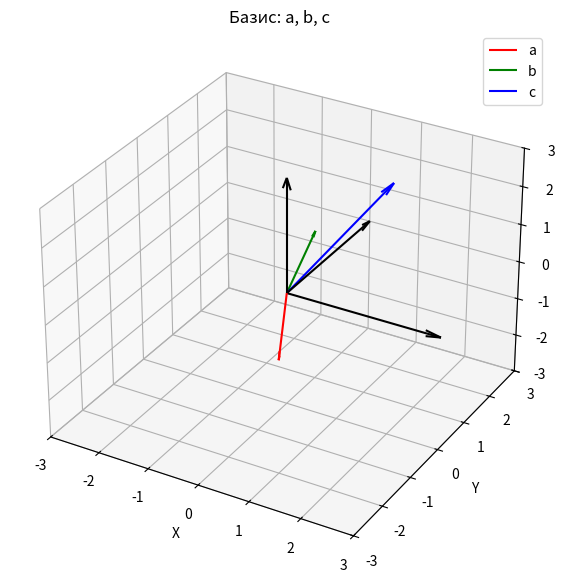

Python code for this plot:
import matplotlib.pyplot as plt
import numpy as np

fig = plt.figure(figsize=(7, 7))
ax = fig.add_subplot(111, projection='3d')

O = np.array([0, 0, 0])
a = np.array([1, -2, 0])
b = np.array([0, 1, 1])
c = np.array([1, 2, 2])

ax.quiver(*O, *a, color='Red', label='a', arrow_length_ratio=0.1)
ax.quiver(*O, *b, color='Green', label='b', arrow_length_ratio=0.1)
ax.quiver(*O, *c, color='Blue', label='c', arrow_length_ratio=0.1)

ax.quiver(0, 0, 0, 3, 0, 0, color='Black', arrow_length_ratio=0.1)
ax.quiver(0, 0, 0, 0, 3, 0, color='Black', arrow_length_ratio=0.1)
ax.quiver(0, 0, 0, 0, 0, 3, color='Black', arrow_length_ratio=0.1)

ax.set_xlim([-3, 3]); ax.set_ylim([-3, 3]); ax.set_zlim([-3, 3])
ax.set_xlabel('X'); ax.set_ylabel('Y'); ax.set_zlabel('Z')
ax.set_title("Базис: a, b, c")
plt.legend()
plt.show()

bc = np.cross(b, c)
mixed = np.dot(a, bc)
print("b x c =", bc)
print("Смешанное произведение a·(b×c) =", mixed)

if mixed != 0:
    print("Векторы некомпланарны → образуют базис")
else:
    print("Векторы компланарны → базис не образуют")
